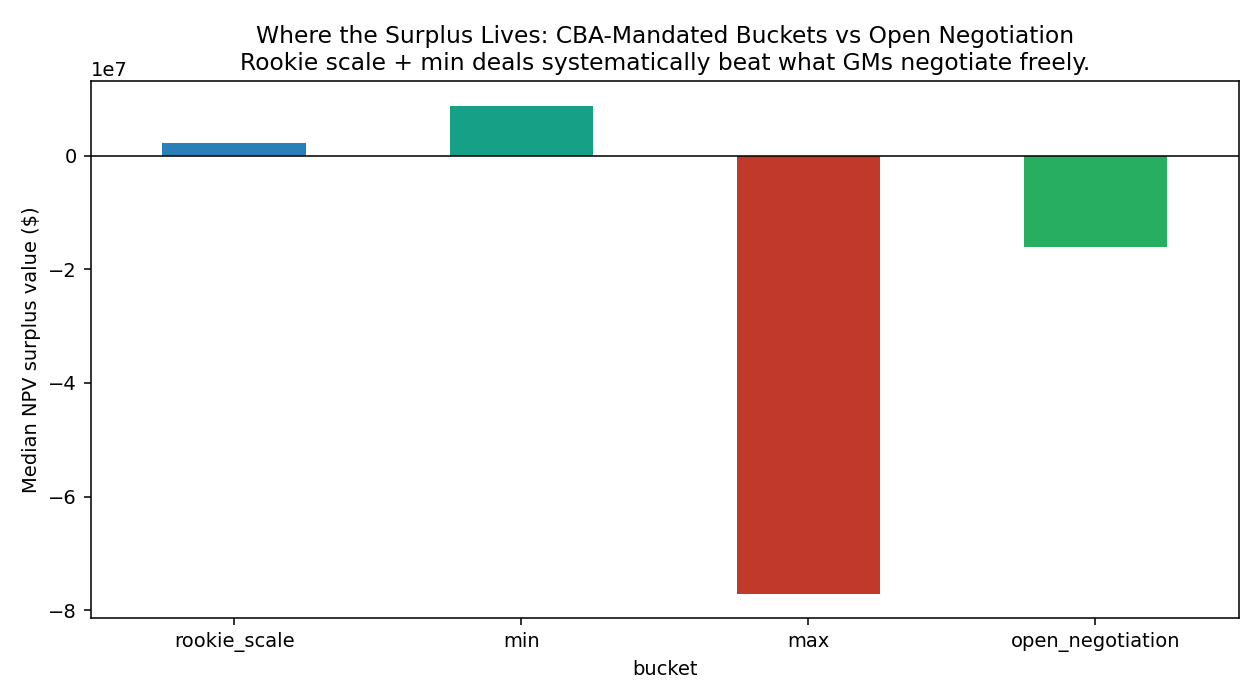

The table this chart was drawn from, first rows:
bucket, n_players, median_naive_surplus, total_naive_surplus
rookie_scale, 74, 2196615, 432418611
min, 41, 8786371, 492292941
max, 34, -77104506, -2633699679
open_negotiation, 127, -16124569, -2636898956
